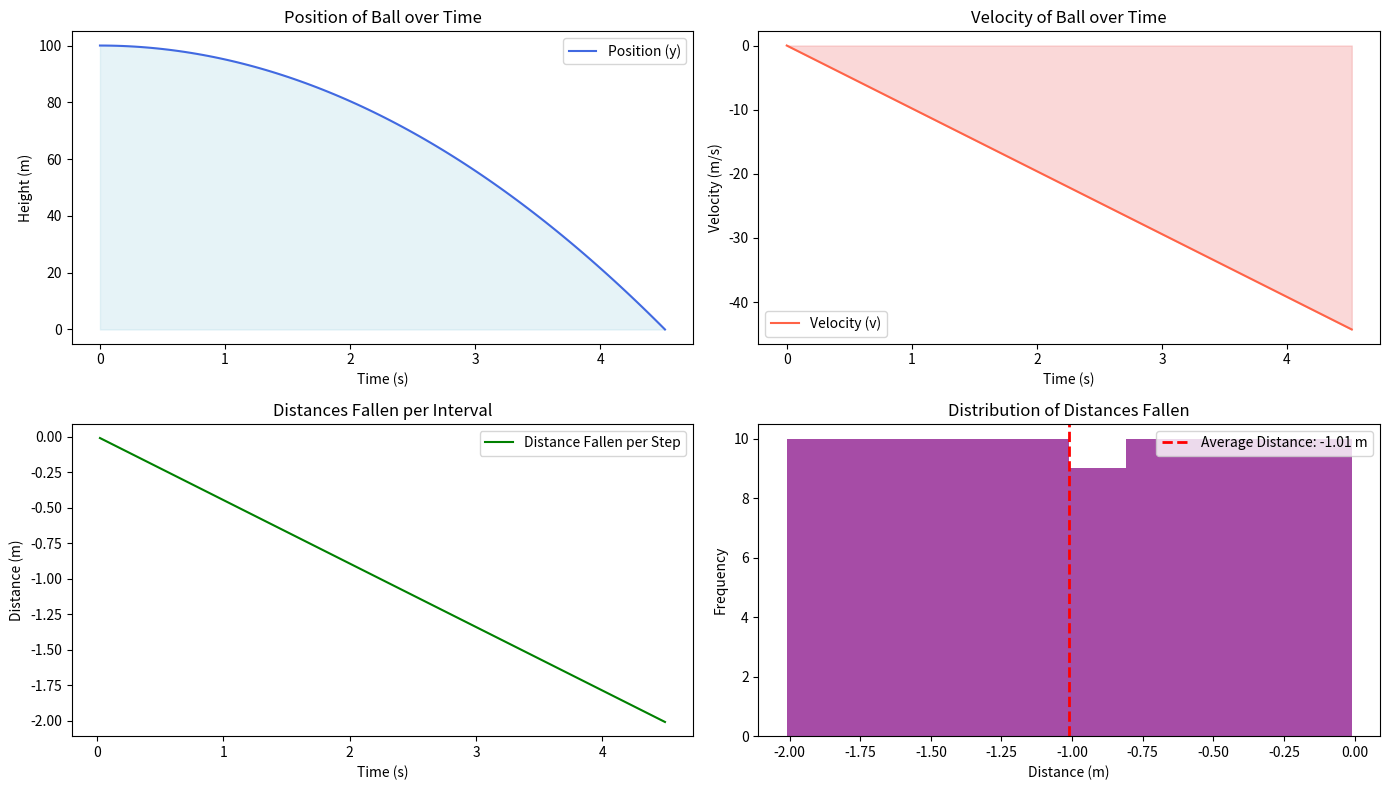

The script that saved this image:
import numpy as np
import matplotlib.pyplot as plt

# Define constants
h = 100  # Initial height in meters
g = 9.8  # Gravitational acceleration in m/s^2 (Earth)

# Create a time array using np.linspace
max_time = np.sqrt(2 * h / g)  # Estimated time to hit the ground
time_steps = 100  # Number of time steps
t = np.linspace(0, max_time, time_steps)

# Calculate the position y at each time step
y = h - (1/2) * g * t**2
y = np.where(y < 0, 0, y)  # Ensure no negative positions

# Calculate the distances fallen between consecutive time steps
distances_fallen = np.diff(y)

# Calculate the average distance fallen
average_distance_fallen = np.mean(distances_fallen)

# Plotting the results
plt.figure(figsize=(14, 8))

# Position vs Time Plot
plt.subplot(2, 2, 1)
plt.plot(t, y, label="Position (y)", color="royalblue")
plt.fill_between(t, y, color="lightblue", alpha=0.3)
plt.title("Position of Ball over Time")
plt.xlabel("Time (s)")
plt.ylabel("Height (m)")
plt.legend()

# Velocity vs Time Plot (derived from position)
velocity = -g * t  # Since velocity in free fall is v = -g * t
plt.subplot(2, 2, 2)
plt.plot(t, velocity, label="Velocity (v)", color="tomato")
plt.fill_between(t, velocity, color="lightcoral", alpha=0.3)
plt.title("Velocity of Ball over Time")
plt.xlabel("Time (s)")
plt.ylabel("Velocity (m/s)")
plt.legend()

# Distances Fallen between Time Steps
time_midpoints = (t[:-1] + t[1:]) / 2  # Midpoints for plotting distances between steps
plt.subplot(2, 2, 3)
plt.plot(time_midpoints, distances_fallen, label="Distance Fallen per Step", color="green")
plt.title("Distances Fallen per Interval")
plt.xlabel("Time (s)")
plt.ylabel("Distance (m)")
plt.legend()

# Histogram of Distances Fallen
plt.subplot(2, 2, 4)
plt.hist(distances_fallen, bins=10, color="purple", alpha=0.7)
plt.axvline(average_distance_fallen, color='red', linestyle='dashed', linewidth=2, label=f'Average Distance: {average_distance_fallen:.2f} m')
plt.title("Distribution of Distances Fallen")
plt.xlabel("Distance (m)")
plt.ylabel("Frequency")
plt.legend()

# Show the plot
plt.tight_layout()
plt.show()